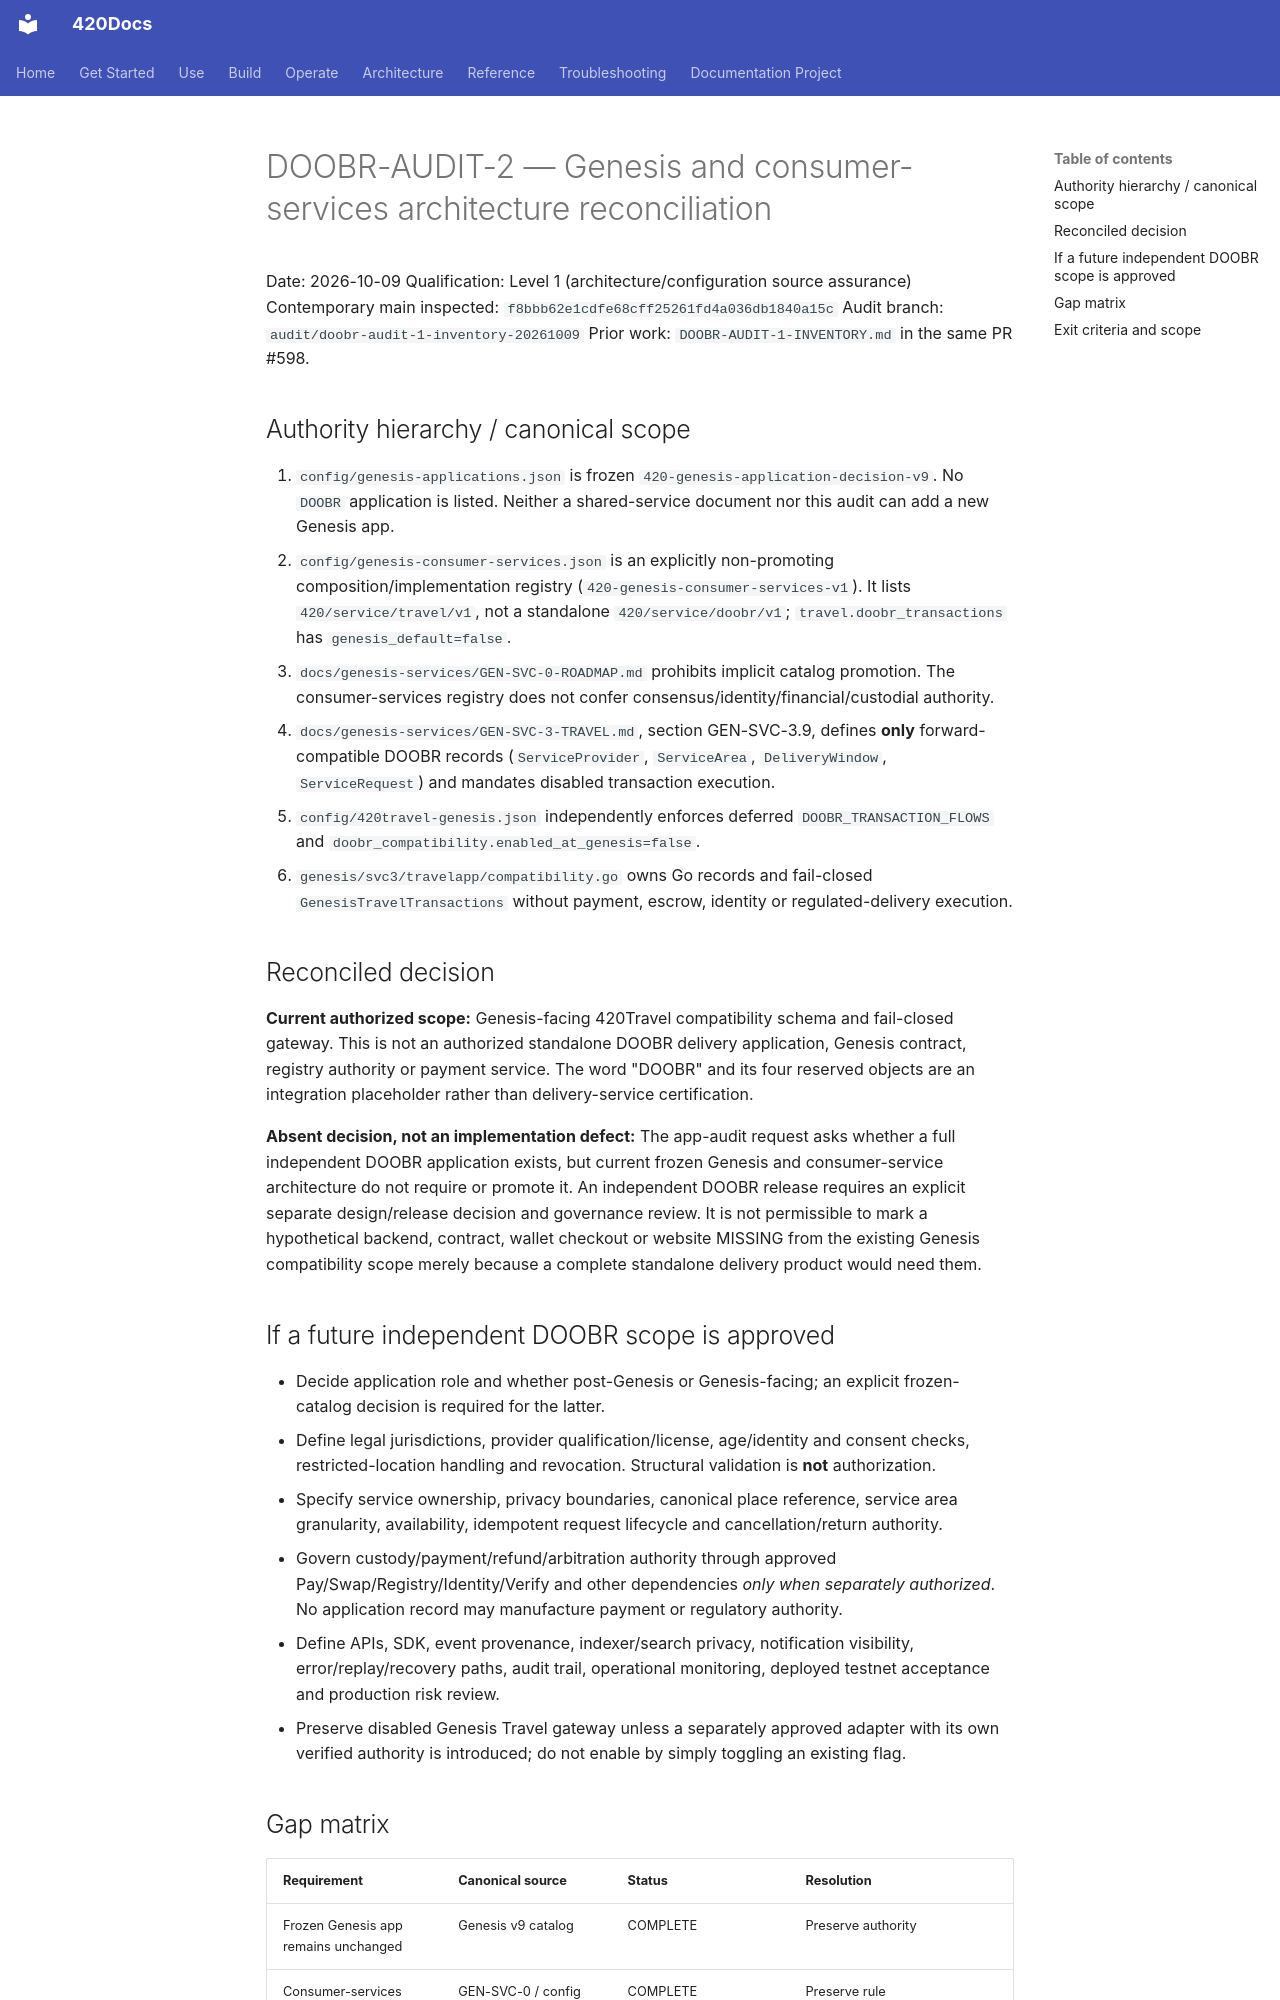

repository: abvhiael/420-integrated-v0.1 · page: audits/doobr/DOOBR-AUDIT-2-ARCHITECTURE/index.html · generator: mkdocs

# DOOBR-AUDIT-2 — Genesis and consumer-services architecture reconciliation

Date: 2026-10-09
Qualification: Level 1 (architecture/configuration source assurance)
Contemporary main inspected: `f8bbb62e1cdfe68cff25261fd4a036db1840a15c`
Audit branch: `audit/doobr-audit-1-inventory-20261009`
Prior work: `DOOBR-AUDIT-1-INVENTORY.md` in the same PR #598.

## Authority hierarchy / canonical scope

1. `config/genesis-applications.json` is frozen `420-genesis-application-decision-v9`. No `DOOBR` application is listed. Neither a shared-service document nor this audit can add a new Genesis app.
2. `config/genesis-consumer-services.json` is an explicitly non-promoting composition/implementation registry (`420-genesis-consumer-services-v1`). It lists `420/service/travel/v1`, not a standalone `420/service/doobr/v1`; `travel.doobr_transactions` has `genesis_default=false`.
3. `docs/genesis-services/GEN-SVC-0-ROADMAP.md` prohibits implicit catalog promotion. The consumer-services registry does not confer consensus/identity/financial/custodial authority.
4. `docs/genesis-services/GEN-SVC-3-TRAVEL.md`, section GEN-SVC-3.9, defines **only** forward-compatible DOOBR records (`ServiceProvider`, `ServiceArea`, `DeliveryWindow`, `ServiceRequest`) and mandates disabled transaction execution.
5. `config/420travel-genesis.json` independently enforces deferred `DOOBR_TRANSACTION_FLOWS` and `doobr_compatibility.enabled_at_genesis=false`.
6. `genesis/svc3/travelapp/compatibility.go` owns Go records and fail-closed `GenesisTravelTransactions` without payment, escrow, identity or regulated-delivery execution.

## Reconciled decision

**Current authorized scope:** Genesis-facing 420Travel compatibility schema and fail-closed gateway. This is not an authorized standalone DOOBR delivery application, Genesis contract, registry authority or payment service. The word "DOOBR" and its four reserved objects are an integration placeholder rather than delivery-service certification.

**Absent decision, not an implementation defect:** The app-audit request asks whether a full independent DOOBR application exists, but current frozen Genesis and consumer-service architecture do not require or promote it. An independent DOOBR release requires an explicit separate design/release decision and governance review. It is not permissible to mark a hypothetical backend, contract, wallet checkout or website MISSING from the existing Genesis compatibility scope merely because a complete standalone delivery product would need them.
